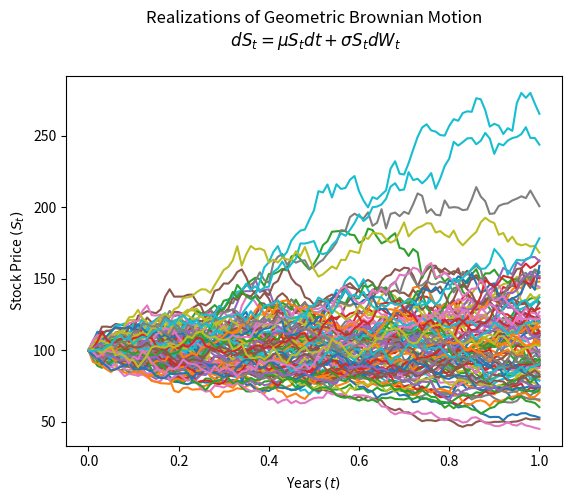

Here is the Python script that generated this plot:
import numpy as np
import matplotlib.pyplot as plt

mu= 0.1
n= 100
T= 1
M= 100
S0=100
sigma=0.3

dt=T/n
St=np.exp(
    (mu-sigma**2/2)*dt
    +sigma*np.random.normal(0,np.sqrt(dt),size=(M,n)).T
    )

St = np.vstack([np.ones(M), St])

St = S0*St.cumprod(axis=0)

time=np.linspace(0,T,n+1)

tt=np.full(shape=(M,n+1), fill_value=time).T

plt.plot(tt, St)
plt.xlabel('Years $(t)$')
plt.ylabel('Stock Price $(S_t)$')
plt.title('Realizations of Geometric Brownian Motion\n $dS_t = \mu S_t dt + \sigma S_t dW_t$\n')
         
plt.show()
